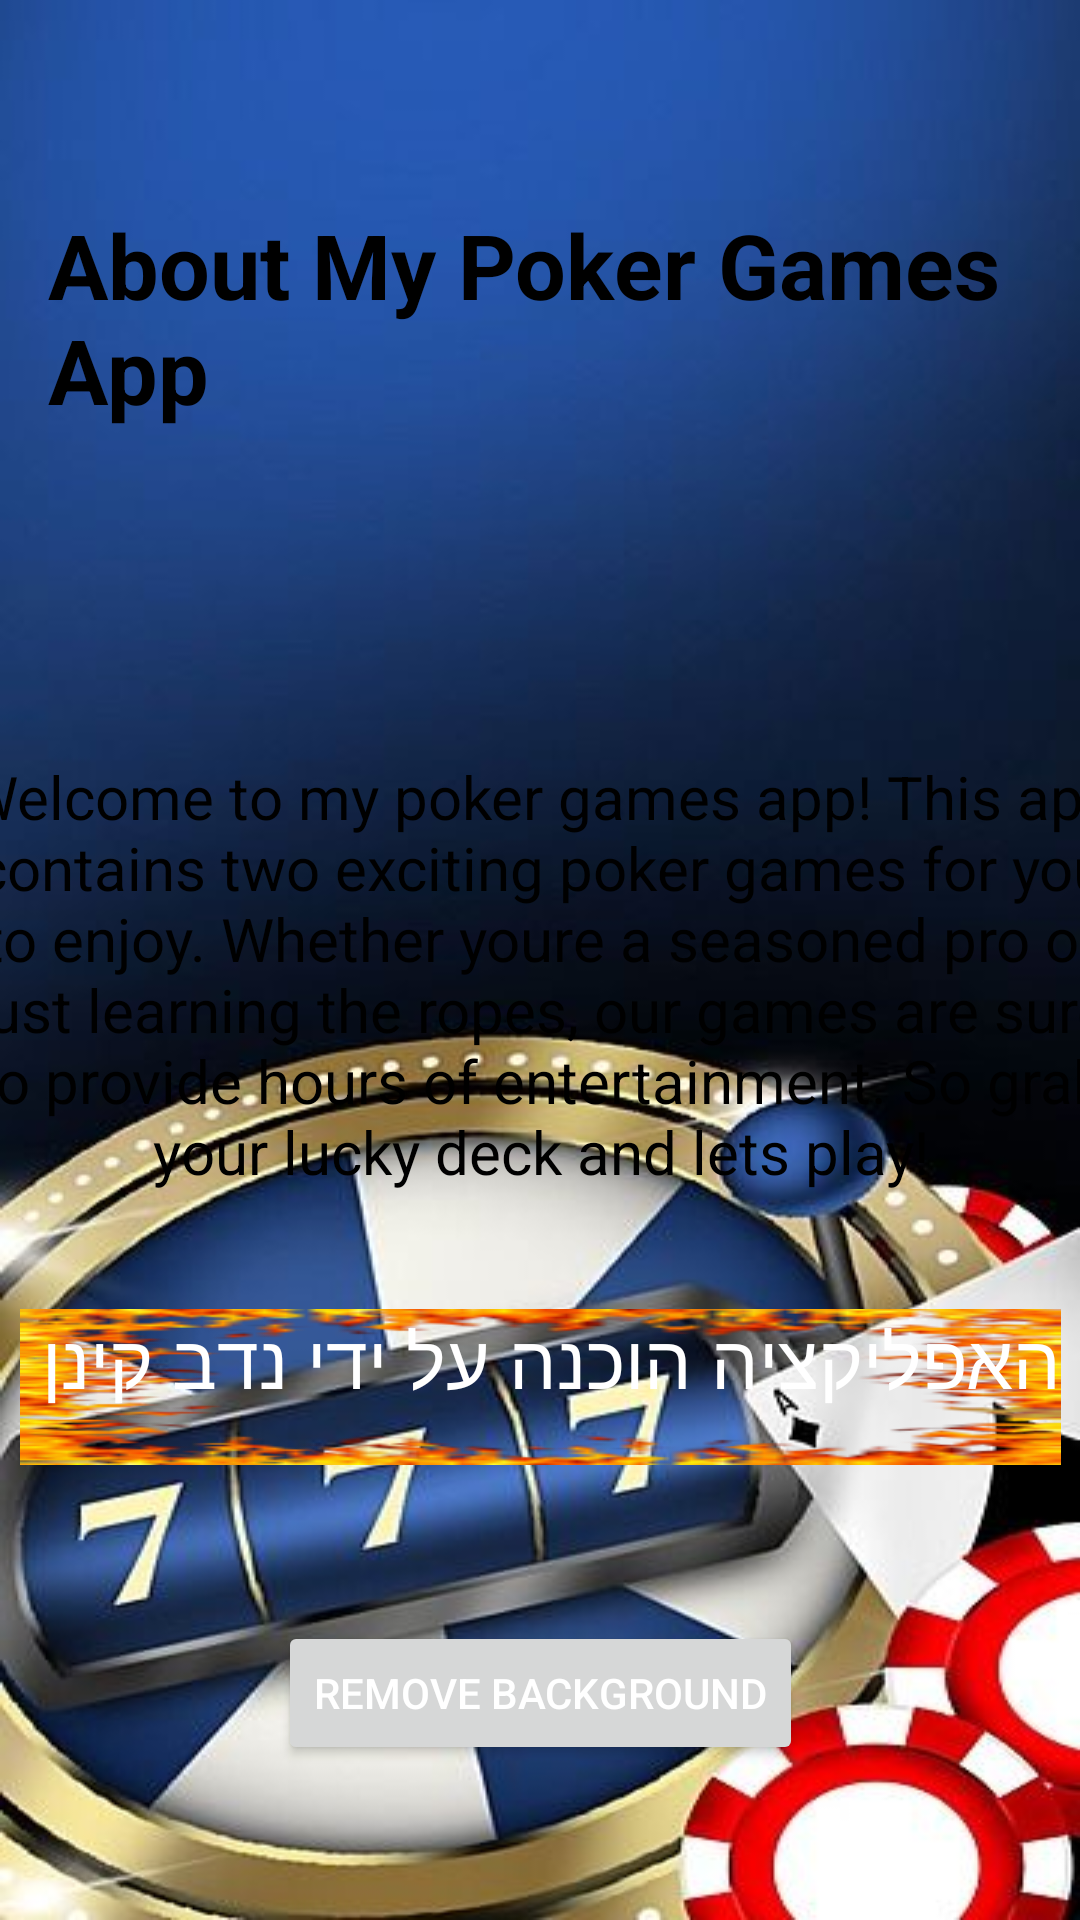

This screen was rendered from an Android layout file. Write that file and the resources it references.
<!-- AndroidManifest.xml: application theme Theme.QuizProject -->
<!-- res/layout/activity_about_project.xml -->
<androidx.constraintlayout.widget.ConstraintLayout
xmlns:android="http://schemas.android.com/apk/res/android"
xmlns:app="http://schemas.android.com/apk/res-auto"
xmlns:tools="http://schemas.android.com/tools"
android:layout_width="match_parent"
android:layout_height="match_parent"
android:background="@drawable/backgroundpoker">








<TextView
    android:id="@+id/about_title"
    android:layout_width="wrap_content"
    android:layout_height="wrap_content"
    android:layout_marginStart="16dp"
    android:layout_marginTop="68dp"
    android:layout_marginEnd="16dp"
    android:text="@string/about_title"
    android:textColor="@color/black"
    android:textSize="30sp"
    android:textStyle="bold"
    app:layout_constraintEnd_toEndOf="parent"
    app:layout_constraintHorizontal_bias="0.0"
    app:layout_constraintStart_toStartOf="parent"
    app:layout_constraintTop_toTopOf="parent" />

<TextView
    android:id="@+id/about_description"
    android:layout_width="391dp"
    android:layout_height="187dp"
    android:layout_marginStart="16dp"
    android:layout_marginTop="88dp"
    android:layout_marginEnd="16dp"
    android:gravity="center"

    android:text="@string/about_description"
    android:textColor="@color/black"
    android:textSize="20sp"
    app:layout_constraintEnd_toEndOf="parent"
    app:layout_constraintStart_toStartOf="parent"
    app:layout_constraintTop_toBottomOf="@id/about_title" />

<TextView
    android:id="@+id/about_credits"
    android:layout_width="347dp"
    android:layout_height="52dp"
    android:layout_marginStart="16dp"
    android:layout_marginEnd="16dp"
    android:background="@drawable/fireborder"
    android:text="האפליקציה הוכנה על ידי נדב קינן"
    android:textColor="@color/white"
    android:textSize="25sp"
    app:layout_constraintBottom_toBottomOf="parent"
    app:layout_constraintEnd_toEndOf="parent"
    app:layout_constraintStart_toStartOf="parent"
    app:layout_constraintTop_toBottomOf="@+id/about_description"
    app:layout_constraintVertical_bias="0.107" />

<Button
    android:id="@+id/removeBackground"
    android:layout_width="wrap_content"
    android:layout_height="wrap_content"
    android:text="remove background"
    android:textColor="@color/white"
    app:layout_constraintBottom_toBottomOf="parent"
    app:layout_constraintEnd_toEndOf="parent"
    app:layout_constraintStart_toStartOf="parent"
    app:layout_constraintTop_toBottomOf="@+id/about_credits"></Button>

</androidx.constraintlayout.widget.ConstraintLayout>
<!-- resources referenced by this layout -->
<resources>
  <color name="black">#FF000000</color>
  <color name="white">#FFFFFFFF</color>
  <!-- drawable backgroundpoker: jpg bitmap (drawable, 31990 bytes) -->
  <!-- drawable fireborder: png bitmap (drawable-v24, 18241 bytes) -->
  <string name="about_description">Welcome to my poker games app! This app contains two exciting poker games for you to enjoy. Whether youre a seasoned pro or just learning the ropes, our games are sure to provide hours of entertainment. So grab your lucky deck and lets play!</string>
  <string name="about_title">About My Poker Games App</string>
  <style name="Theme.QuizProject" parent="Theme.MaterialComponents.DayNight.DarkActionBar">
          
          <item name="colorPrimary">#332E2E</item>
          <item name="colorPrimaryVariant">#332E2E</item>
          <item name="colorOnPrimary">#332E2E</item>
          
          <item name="colorSecondary">@color/teal_200</item>
          <item name="colorSecondaryVariant">@color/teal_700</item>
          <item name="colorOnSecondary">@color/black</item>
          
          <item name="android:statusBarColor" tools:targetApi="l">?attr/colorPrimaryVariant</item>
          
  
          <item name="actionOverflowButtonStyle">@style/IconOverFlow</item>
      </style>
  <color name="teal_200">#FF03DAC5</color>
  <color name="teal_700">#FF018786</color>
  <style name="IconOverFlow" parent="Widget.AppCompat.ActionButton.Overflow">
          <item name="android:tint">@android:color/white</item>
      </style>
</resources>
